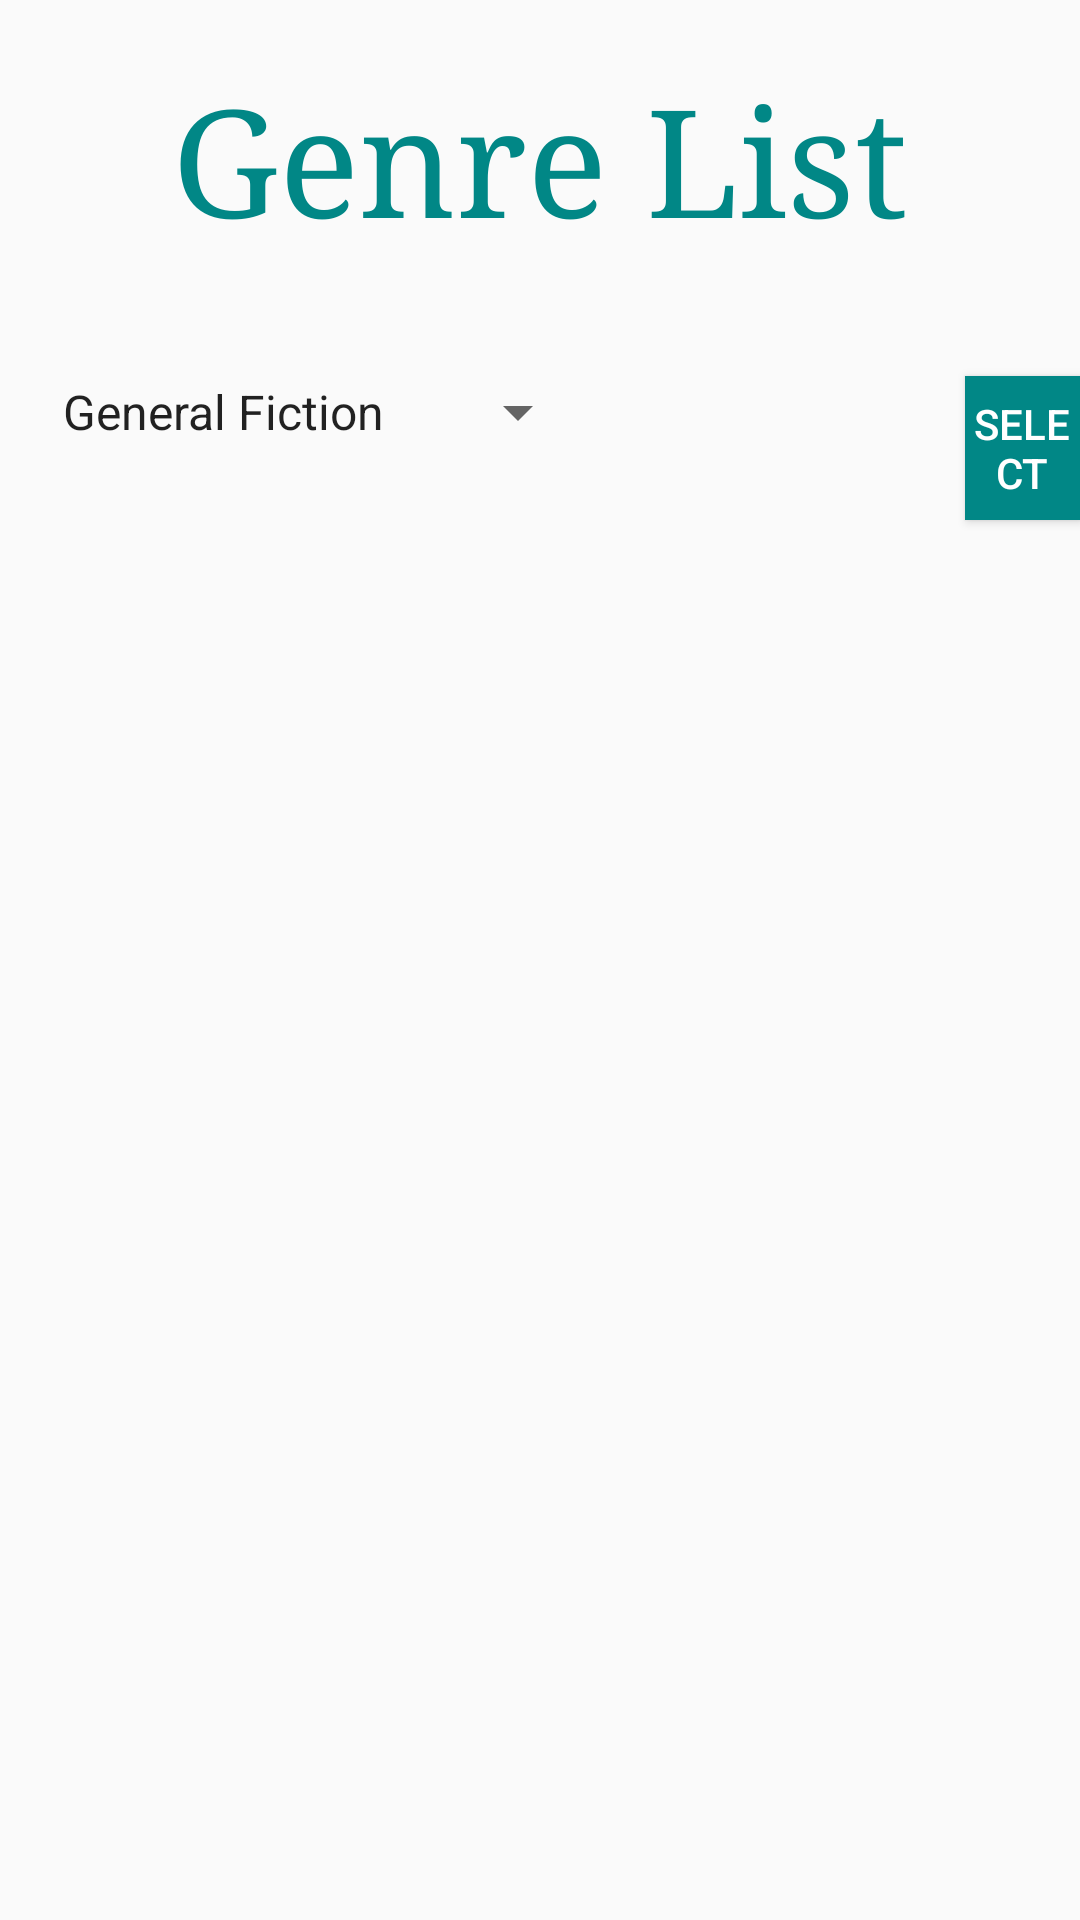

Write the Android layout XML for this screen, with the resource values it uses.
<!-- AndroidManifest.xml: application theme Theme.AppCompat.Light.NoActionBar -->
<!-- res/layout/activity_genre.xml -->
<?xml version="1.0" encoding="utf-8"?>
<RelativeLayout xmlns:android="http://schemas.android.com/apk/res/android"
    xmlns:app="http://schemas.android.com/apk/res-auto"
    xmlns:tools="http://schemas.android.com/tools"
    android:layout_width="match_parent"
    android:layout_height="match_parent"
    tools:context=".GenreActivity">

    <TextView
        android:id="@+id/genre_list_text_view"
        android:layout_width="wrap_content"
        android:layout_height="wrap_content"
        android:layout_centerHorizontal="true"
        android:layout_marginTop="20dp"
        android:fontFamily="serif"
        android:text="@string/genre_list"
        android:textColor="@color/teal_700"
        android:textSize="50sp" />


    <Spinner
        android:id="@+id/genre_select_spinner"
        android:layout_width="wrap_content"
        android:layout_height="wrap_content"
        android:layout_below="@id/genre_list_text_view"
        android:layout_marginTop="40dp"
        android:entries="@array/genre_options"
        android:prompt="@string/nav_genre"
        android:spinnerMode="dialog"
        android:textAlignment="center" />

    <Button
        android:id="@+id/select_button"
        android:layout_width="wrap_content"
        android:layout_height="wrap_content"
        android:layout_below="@id/genre_list_text_view"
        android:layout_marginStart="125dp"
        android:layout_marginTop="40dp"
        android:onClick="onClickSelect"
        android:layout_toEndOf="@id/genre_select_spinner"
        android:background="@color/teal_700"
        android:text="@string/select_button"
        android:textColor="@color/white" />


</RelativeLayout>
<!-- resources referenced by this layout -->
<resources>
  <string-array name="genre_options">Genre&gt;
          <item>General Fiction</item>
          <item>Sci-Fi</item>
          <item>Fantasy</item>
          <item>Romance</item>
          <item>Mystery</item>
          <item>Horror</item>
          <item>General Nonfiction</item>
      </string-array>
  <string name="genre_list">Genre List</string>
  <string name="nav_genre">Genre</string>
  <string name="select_button">Select</string>
  <!-- not gathered from this repository: default colours our renderer supplied (Android Studio template values) -->
  <color name="teal_700">#FF018786</color>
  <color name="white">#FFFFFFFF</color>
</resources>
